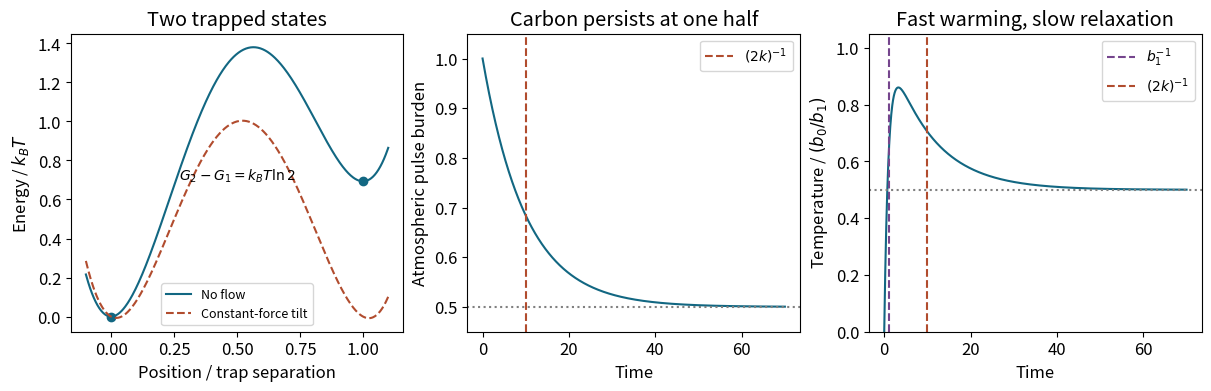

This figure's Python source: (Note: this script raises an exception after producing the figure.)
from pathlib import Path
import numpy as np
import matplotlib
matplotlib.use('Agg')
import matplotlib.pyplot as plt
plt.rcParams.update({'font.size':12})

fig,axs=plt.subplots(1,3,figsize=(12,3.8),layout='constrained',facecolor='white')
x=np.linspace(-.1,1.1,500);V=16*x*x*(1-x)**2+np.log(2)*(3*x*x-2*x**3)
axs[0].plot(x,V,color='#126782',label='No flow');axs[0].plot(x,V-np.log(2)*x,'--',color='#b14c2e',label='Constant-force tilt');axs[0].scatter([0,1],[0,np.log(2)],color='#126782');axs[0].annotate(r'$G_2-G_1=k_BT\ln2$',(.5,.7),ha='center',fontsize=10)
axs[0].set(xlabel='Position / trap separation',ylabel=r'Energy / $k_BT$',title='Two trapped states');axs[0].legend(fontsize=9)
t=np.linspace(0,70,1200);k=.05;b1=1.;C=.5*(1+np.exp(-2*k*t));T=.5*((1-np.exp(-t))+(np.exp(-2*k*t)-np.exp(-t))/(1-2*k))
axs[1].plot(t,C,color='#126782');axs[1].axhline(.5,color='gray',ls=':');axs[1].axvline(1/(2*k),color='#b14c2e',ls='--',label=r'$(2k)^{-1}$');axs[1].set(xlabel='Time',ylabel='Atmospheric pulse burden',title='Carbon persists at one half',ylim=(.45,1.05));axs[1].legend(fontsize=10)
axs[2].plot(t,T,color='#126782');axs[2].axhline(.5,color='gray',ls=':');axs[2].axvline(1/b1,color='#75458d',ls='--',label=r'$b_1^{-1}$');axs[2].axvline(1/(2*k),color='#b14c2e',ls='--',label=r'$(2k)^{-1}$');axs[2].set(xlabel='Time',ylabel=r'Temperature / $(b_0/b_1)$',title='Fast warming, slow relaxation',ylim=(0,1.05));axs[2].legend(fontsize=10)

fig.savefig(Path.cwd()/Path(__file__).with_suffix('.png').name,dpi=120,facecolor='white',transparent=False,metadata={'Software':'Matplotlib'})
plt.close(fig)
